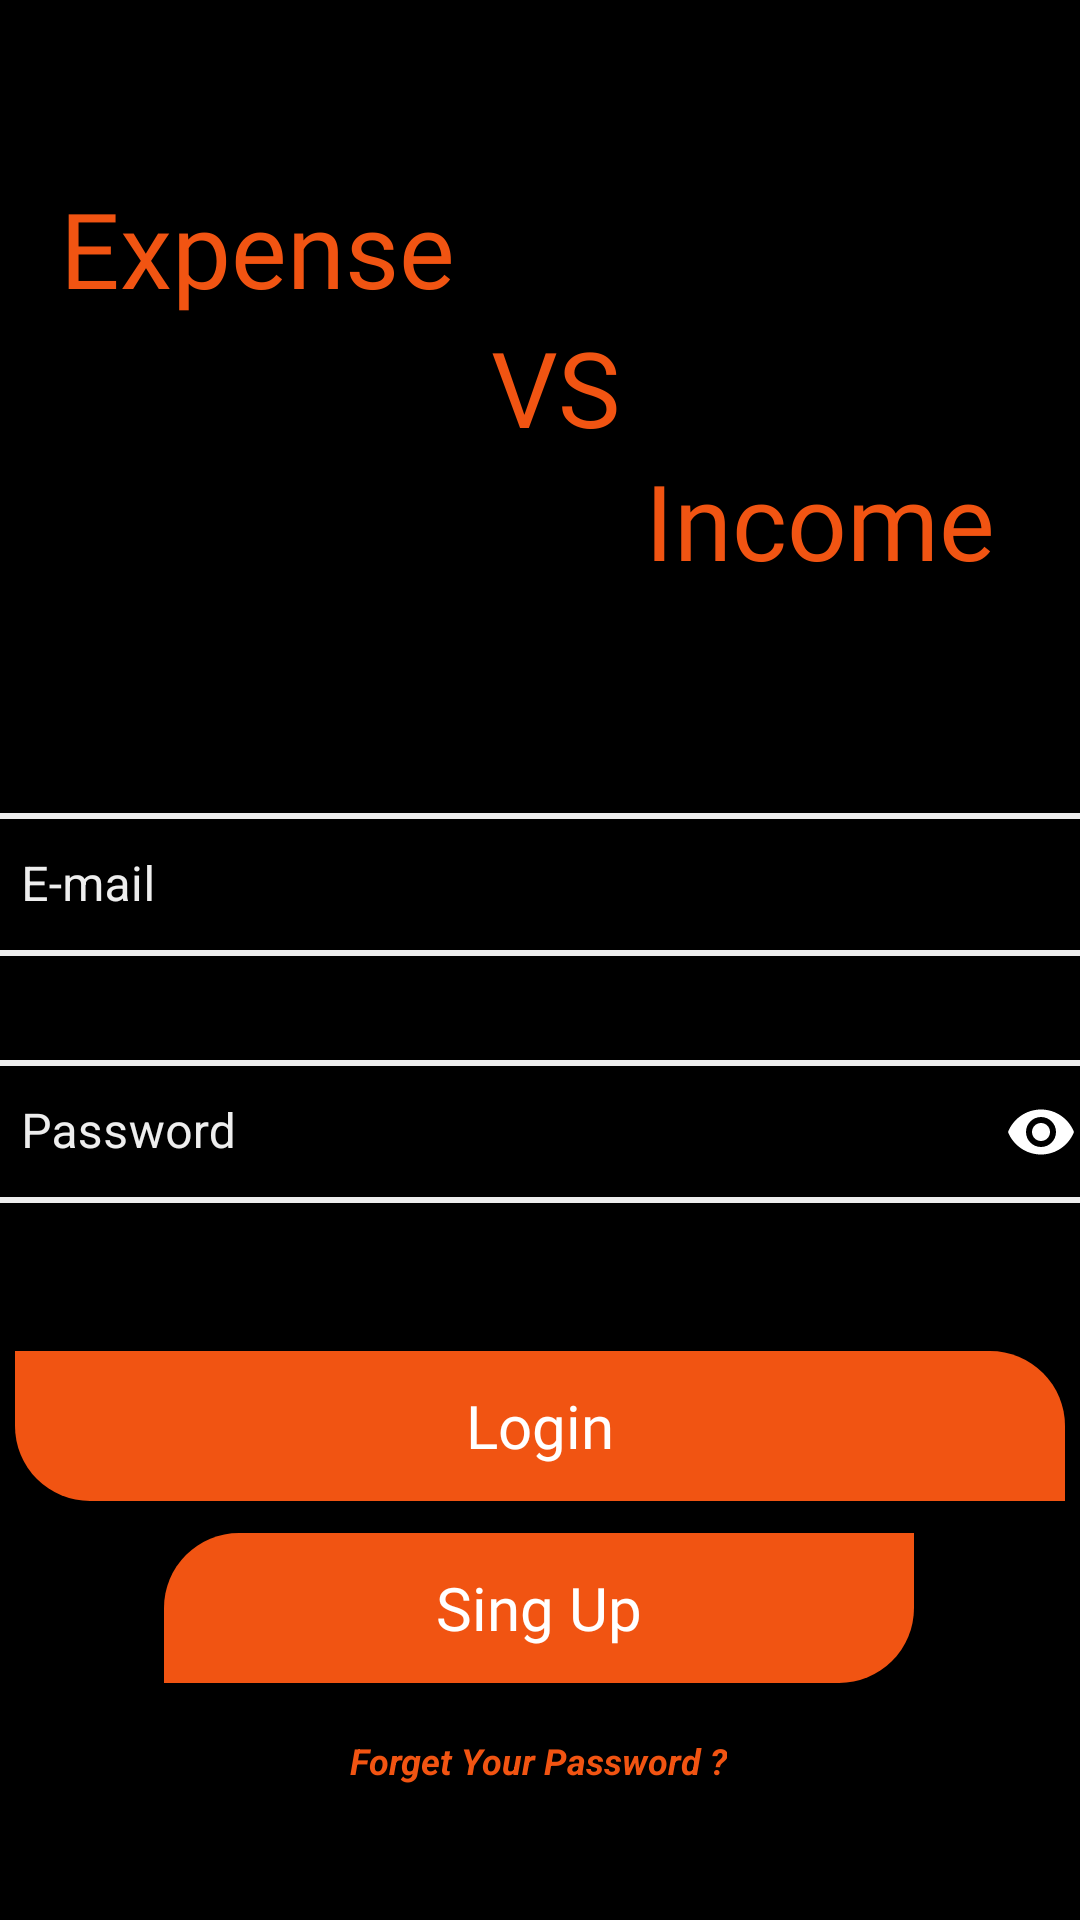

Produce the Android XML layout that renders to this screen, including the resource entries it uses.
<!-- AndroidManifest.xml: application theme Theme.Expensevsincome -->
<!-- res/layout/fragment_login.xml -->
<?xml version="1.0" encoding="utf-8"?>
<androidx.constraintlayout.widget.ConstraintLayout
    xmlns:android="http://schemas.android.com/apk/res/android"
    xmlns:app="http://schemas.android.com/apk/res-auto"
    xmlns:tools="http://schemas.android.com/tools"
    android:layout_width="match_parent"
    android:layout_height="match_parent"
    tools:context=".LoginFragment"
    android:background="@color/black">

    <com.google.android.material.textfield.TextInputLayout
        android:id="@+id/textIputLayout1"
        style="@style/LoginTextInputLayoutStyle"
        android:layout_width="380dp"
        android:layout_height="60dp"
        android:textColorHint="#EEEEEE"
        app:hintTextColor="#EEEEEE"
        app:layout_constraintBottom_toBottomOf="parent"
        app:layout_constraintEnd_toEndOf="parent"
        app:layout_constraintHorizontal_bias="0.483"
        app:layout_constraintStart_toStartOf="parent"
        app:layout_constraintTop_toTopOf="parent"
        app:layout_constraintVertical_bias="0.458"
        tools:ignore="MissingConstraints">

        <com.google.android.material.textfield.TextInputEditText
            android:id="@+id/emailLoginText"
            android:layout_width="match_parent"
            android:layout_height="wrap_content"
            android:hint="E-mail"
            android:inputType="textEmailAddress"
            android:textColor="#EEEEEE" />
    </com.google.android.material.textfield.TextInputLayout>

    <com.google.android.material.textfield.TextInputLayout
        android:id="@+id/textInputLayout2"
        style="@style/LoginTextInputLayoutStyle"
        android:layout_width="380dp"
        android:layout_height="60dp"
        android:textColorHint="#EEEEEE"
        app:hintTextColor="#EEEEEE"
        app:layout_constraintBottom_toBottomOf="parent"
        app:layout_constraintEnd_toEndOf="parent"
        app:layout_constraintHorizontal_bias="0.483"
        app:layout_constraintStart_toStartOf="parent"
        app:layout_constraintTop_toTopOf="parent"
        app:layout_constraintVertical_bias="0.6"
        app:passwordToggleEnabled="true"
        app:passwordToggleTint="@color/white"
        tools:ignore="MissingConstraints">

        <com.google.android.material.textfield.TextInputEditText
            android:id="@+id/passwordLoginText"
            android:layout_width="match_parent"
            android:layout_height="wrap_content"
            android:hint="Password"
            android:inputType="textPassword"
            android:textColor="#EEEEEE" />
    </com.google.android.material.textfield.TextInputLayout>

    <TextView
        android:id="@+id/textView"
        android:layout_width="wrap_content"
        android:layout_height="wrap_content"
        android:fontFamily="@font/archivo_black"
        android:text="Expense"
        android:textColor="#F15412"
        android:textSize="35dp"
        app:layout_constraintBottom_toBottomOf="parent"
        app:layout_constraintEnd_toEndOf="parent"
        app:layout_constraintHorizontal_bias="0.088"
        app:layout_constraintStart_toStartOf="parent"
        app:layout_constraintTop_toTopOf="parent"
        app:layout_constraintVertical_bias="0.1"
        tools:ignore="MissingConstraints" />

    <androidx.appcompat.widget.AppCompatButton
        android:id="@+id/loginButtonLogin"
        android:layout_width="350dp"
        android:layout_height="50dp"
        android:background="@drawable/login_button_row"
        android:fontFamily="@font/archivo_black"
        android:text="Login"
        android:textAllCaps="false"
        android:textSize="20sp"
        app:layout_constraintBottom_toBottomOf="parent"
        app:layout_constraintEnd_toEndOf="parent"
        app:layout_constraintHorizontal_bias="0.491"
        app:layout_constraintStart_toStartOf="parent"
        app:layout_constraintTop_toTopOf="parent"
        app:layout_constraintVertical_bias="0.763"
        tools:ignore="MissingConstraints" />

    <androidx.appcompat.widget.AppCompatButton
        android:id="@+id/singUpButtonLogin"
        android:layout_width="250dp"
        android:layout_height="50dp"
        android:background="@drawable/singup_button_row"
        android:fontFamily="@font/archivo_black"
        android:text="Sing Up"
        android:textAllCaps="false"
        android:textSize="20sp"
        app:layout_constraintBottom_toBottomOf="parent"
        app:layout_constraintEnd_toEndOf="parent"
        app:layout_constraintHorizontal_bias="0.496"
        app:layout_constraintStart_toStartOf="parent"
        app:layout_constraintTop_toTopOf="parent"
        app:layout_constraintVertical_bias="0.866"
        tools:ignore="MissingConstraints" />

    <TextView
        android:id="@+id/textView3"
        android:layout_width="wrap_content"
        android:layout_height="wrap_content"
        android:fontFamily="@font/archivo_black"
        android:text="VS"
        android:textColor="#F15412"
        android:textSize="35dp"
        app:layout_constraintBottom_toBottomOf="parent"
        app:layout_constraintEnd_toEndOf="parent"
        app:layout_constraintHorizontal_bias="0.516"
        app:layout_constraintStart_toStartOf="parent"
        app:layout_constraintTop_toTopOf="parent"
        app:layout_constraintVertical_bias="0.178"
        tools:ignore="MissingConstraints" />

    <TextView
        android:id="@+id/textView4"
        android:layout_width="wrap_content"
        android:layout_height="wrap_content"
        android:fontFamily="@font/archivo_black"
        android:text="Income"
        android:textColor="#F15412"
        android:textSize="35dp"
        app:layout_constraintBottom_toBottomOf="parent"
        app:layout_constraintEnd_toEndOf="parent"
        app:layout_constraintHorizontal_bias="0.884"
        app:layout_constraintStart_toStartOf="parent"
        app:layout_constraintTop_toTopOf="parent"
        app:layout_constraintVertical_bias="0.253"
        tools:ignore="MissingConstraints" />

    <TextView
        android:id="@+id/forgetPasswordText"
        android:layout_width="wrap_content"
        android:layout_height="wrap_content"
        android:text="Forget Your Password ?"
        android:textColor="#F15412"
        android:textSize="12dp"
        android:textStyle="bold|italic"
        app:layout_constraintBottom_toBottomOf="parent"
        app:layout_constraintEnd_toEndOf="parent"
        app:layout_constraintHorizontal_bias="0.498"
        app:layout_constraintStart_toStartOf="parent"
        app:layout_constraintTop_toTopOf="parent"
        app:layout_constraintVertical_bias="0.928"
        tools:ignore="MissingConstraints" />


</androidx.constraintlayout.widget.ConstraintLayout>
<!-- resources referenced by this layout -->
<resources>
  <color name="black">#FF000000</color>
  <color name="white">#FFFFFFFF</color>
  <!-- drawable login_button_row (drawable) -->
  <?xml version="1.0" encoding="utf-8"?>
  <shape xmlns:android="http://schemas.android.com/apk/res/android"
      android:shape="rectangle">
      <solid android:color="#F15412"></solid>
      <corners android:bottomLeftRadius="25dp"
          android:topRightRadius="25dp"></corners>
  </shape>
  <!-- drawable singup_button_row (drawable) -->
  <?xml version="1.0" encoding="utf-8"?>
  <shape xmlns:android="http://schemas.android.com/apk/res/android"
      android:shape="rectangle">
      <solid android:color="#F15412"></solid>
      <corners android:bottomRightRadius="25dp"
          android:topLeftRadius="25dp"></corners>
  
  </shape>
  <style name="LoginTextInputLayoutStyle" parent="Widget.MaterialComponents.TextInputLayout.OutlinedBox.Dense">
          <item name="boxStrokeColor">#EEEEEE</item>
          <item name="boxStrokeWidth">2dp</item>
      </style>
  <style name="Theme.Expensevsincome" parent="Theme.MaterialComponents">
          
          <item name="colorPrimary">@color/purple_700</item>
          <item name="colorPrimaryVariant">@color/purple_700</item>
          <item name="colorOnPrimary">@color/white</item>
          
          <item name="colorSecondary">@color/teal_200</item>
          <item name="colorSecondaryVariant">@color/teal_700</item>
          <item name="colorOnSecondary">@color/black</item>
          
          <item name="android:statusBarColor">?attr/colorPrimaryVariant</item>
          
      </style>
  <color name="purple_700">#F15412</color>
  <color name="teal_200">#FF03DAC5</color>
  <color name="teal_700">#FF018786</color>
</resources>
